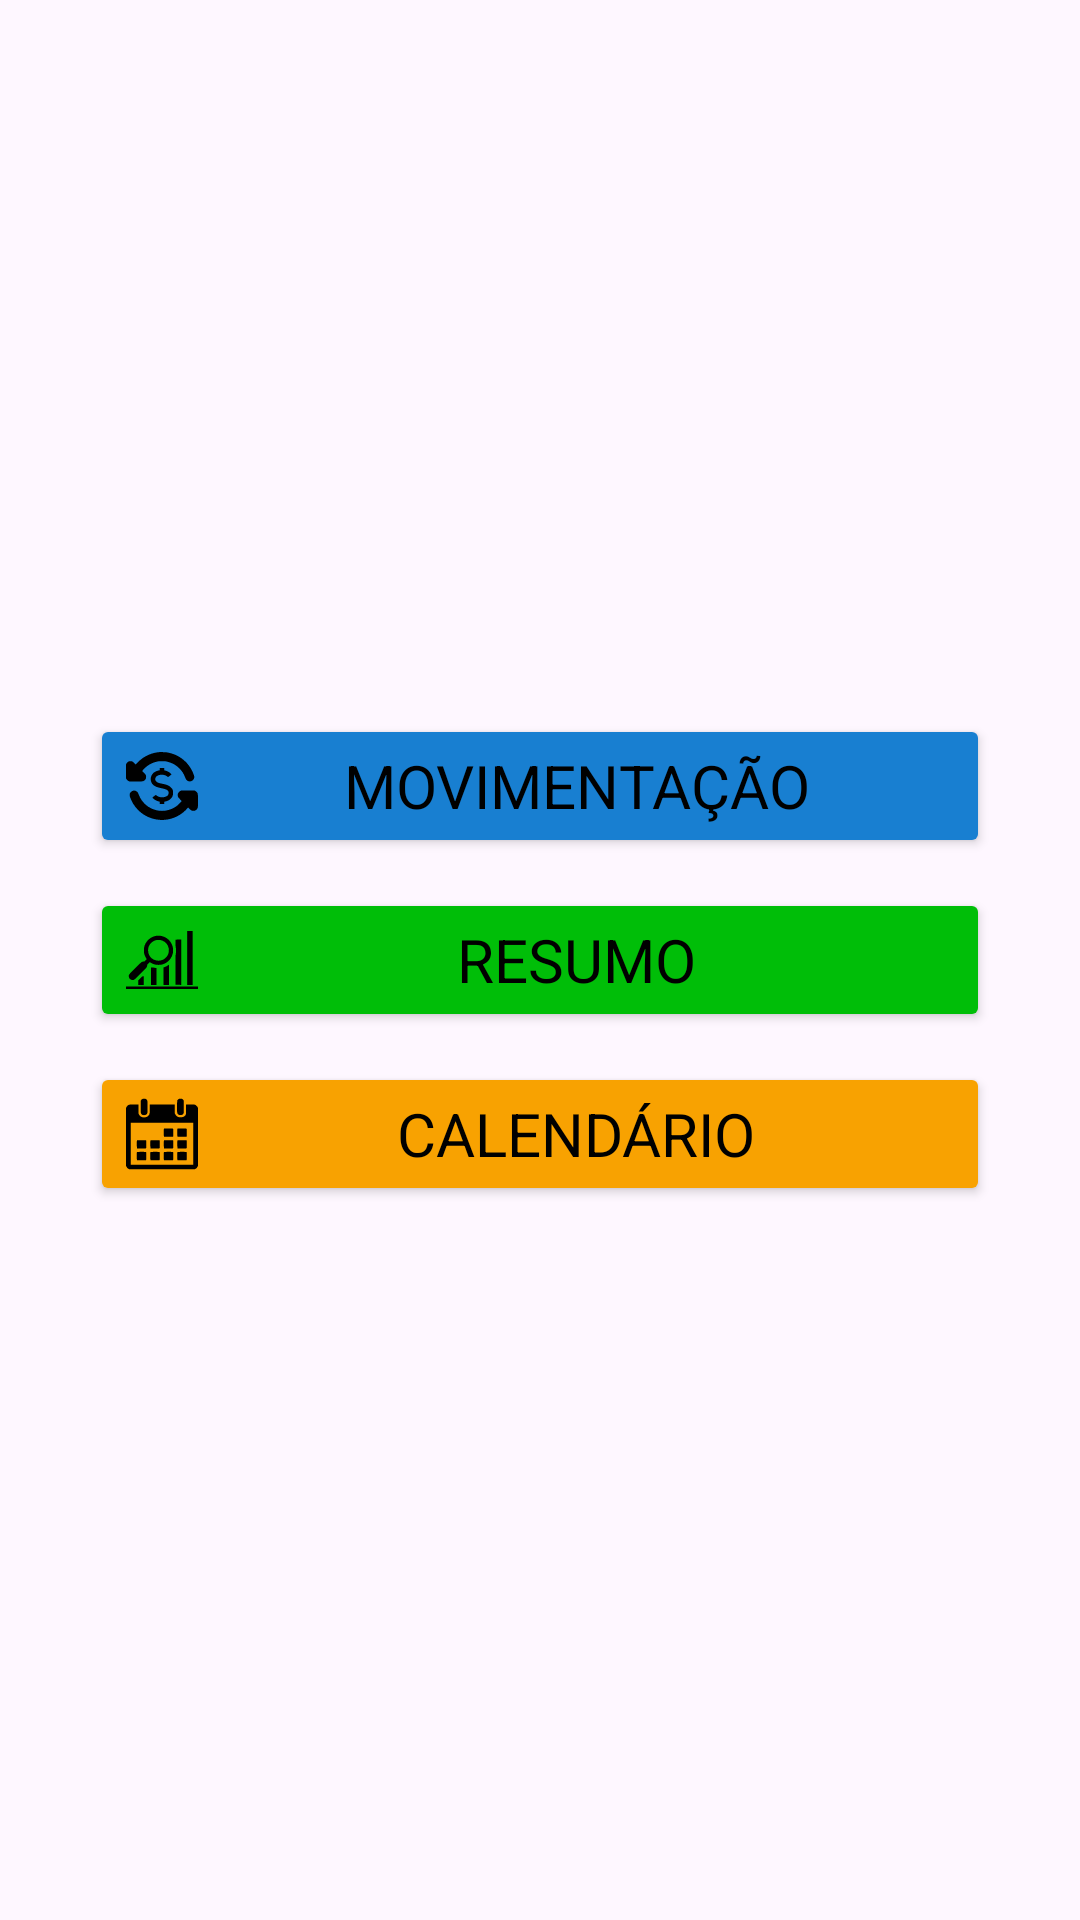

Reconstruct the res/layout file that produces this screen, plus the resources it refers to.
<!-- AndroidManifest.xml: application theme Theme.OrganizadorOrcamentoPessoal -->
<!-- res/layout/fragment_home.xml -->
<?xml version="1.0" encoding="utf-8"?>
<androidx.core.widget.NestedScrollView xmlns:android="http://schemas.android.com/apk/res/android"
    xmlns:app="http://schemas.android.com/apk/res-auto"
    xmlns:tools="http://schemas.android.com/tools"
    android:layout_width="match_parent"
    android:layout_height="match_parent"
    android:fillViewport="true"
    android:scrollbars="vertical|horizontal"
    tools:scrollbars="vertical|horizontal">

    <LinearLayout
        android:layout_width="match_parent"
        android:layout_height="wrap_content"
        android:gravity="center"
        android:orientation="vertical">

        <Button
            android:id="@+id/movimentacaoButton"
            android:layout_width="300dp"
            android:layout_height="wrap_content"
            android:layout_margin="5dp"
            android:backgroundTint="#187FD1"
            android:drawableLeft="@drawable/vector_movimentacao"
            android:fontFamily="sans-serif"
            android:gravity="center"
            android:text="Movimentação"
            android:textColor="@color/black"
            android:textSize="20sp"></Button>

        <Button
            android:id="@+id/resumoButton"
            android:layout_width="300dp"
            android:layout_height="wrap_content"
            android:layout_margin="5dp"
            android:backgroundTint="@color/verde"
            android:drawableLeft="@drawable/vector_resumo"
            android:fontFamily="sans-serif"
            android:gravity="center"
            android:text="Resumo"
            android:textColor="@color/black"
            android:textSize="20sp" />

        <Button
            android:id="@+id/calendarioButton"
            android:layout_width="300dp"
            android:layout_height="wrap_content"
            android:layout_margin="5dp"
            android:backgroundTint="@color/amarelo"
            android:drawableLeft="@drawable/vector_calendario"
            android:fontFamily="sans-serif"
            android:gravity="center"
            android:text="Calendário"
            android:textColor="@color/black"
            android:textSize="20sp"></Button>
    </LinearLayout>
</androidx.core.widget.NestedScrollView>
<!-- resources referenced by this layout -->
<resources>
  <color name="amarelo">#F8A201</color>
  <color name="black">#FF000000</color>
  <color name="verde">#00BE08</color>
  <!-- drawable vector_calendario: vector/xml drawable (drawable, 4562 chars, omitted) -->
  <!-- drawable vector_movimentacao: vector/xml drawable (drawable, 3364 chars, omitted) -->
  <!-- drawable vector_resumo: vector/xml drawable (drawable, 2380 chars, omitted) -->
  <style name="Theme.OrganizadorOrcamentoPessoal" parent="Base.Theme.OrganizadorOrcamentoPessoal" />
  <style name="Base.Theme.OrganizadorOrcamentoPessoal" parent="Theme.Material3.DayNight.NoActionBar">
          
          
          <item name="colorPrimary">@color/amarelo</item>
      </style>
</resources>
